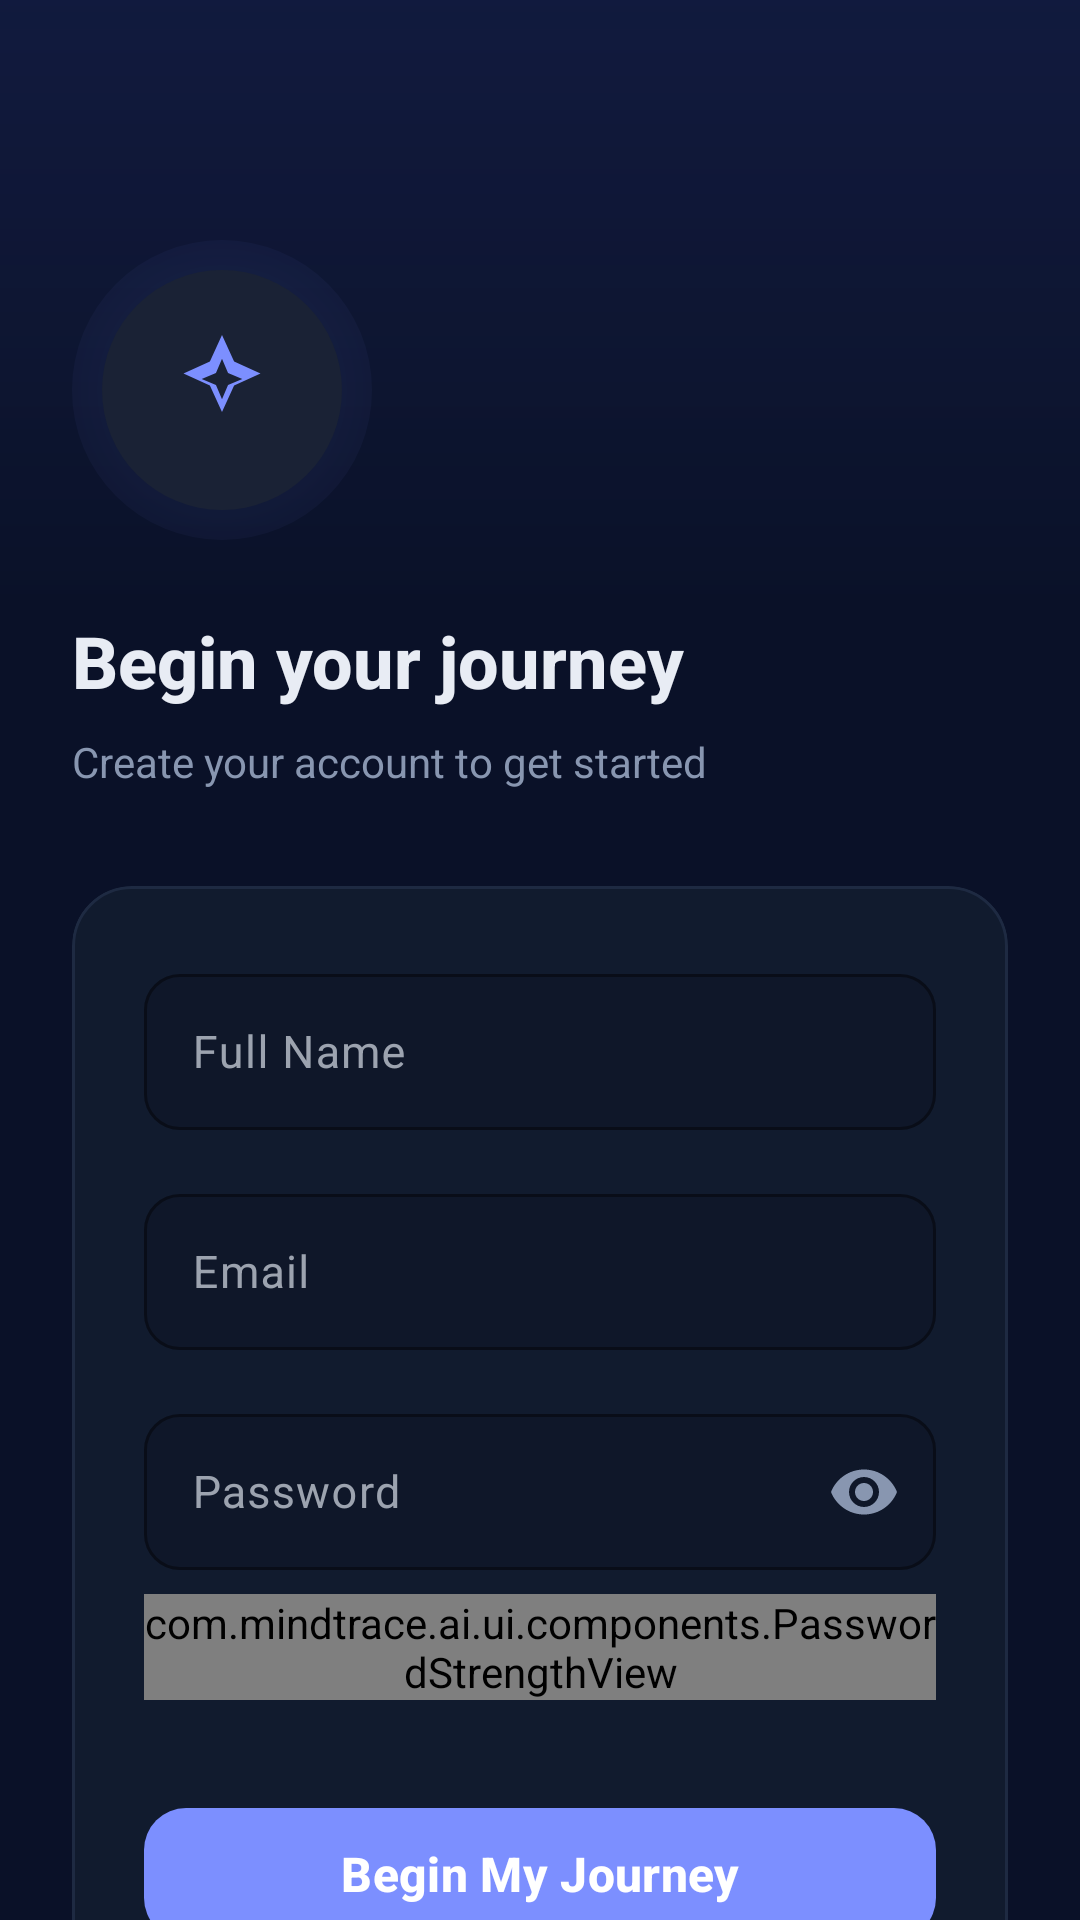

Produce the Android XML layout that renders to this screen, including the resource entries it uses.
<!-- AndroidManifest.xml: application theme Theme.MindTraceAI -->
<!-- res/layout/activity_signup.xml -->
<?xml version="1.0" encoding="utf-8"?>
<androidx.coordinatorlayout.widget.CoordinatorLayout xmlns:android="http://schemas.android.com/apk/res/android"
    xmlns:app="http://schemas.android.com/apk/res-auto"
    android:layout_width="match_parent"
    android:layout_height="match_parent"
    android:fitsSystemWindows="true"
    android:background="#0A1128">

    <ImageView
        android:layout_width="match_parent"
        android:layout_height="400dp"
        android:src="@drawable/bg_glow_top"
        android:scaleType="centerCrop"
        android:alpha="0.5"
        android:importantForAccessibility="no" />

    <ScrollView
        android:layout_width="match_parent"
        android:layout_height="match_parent"
        android:fillViewport="true"
        android:scrollbars="none">

        <LinearLayout
            android:layout_width="match_parent"
            android:layout_height="wrap_content"
            android:orientation="vertical"
            android:paddingHorizontal="24dp"
            android:paddingTop="80dp"
            android:paddingBottom="32dp"
            android:gravity="center_vertical">

            
            <FrameLayout
                android:layout_width="100dp"
                android:layout_height="100dp"
                android:layout_gravity="start">

                <View
                    android:layout_width="100dp"
                    android:layout_height="100dp"
                    android:layout_gravity="center"
                    android:background="@drawable/bg_logo_glow"
                    android:alpha="0.4" />

                <FrameLayout
                    android:id="@+id/ivLogo"
                    android:layout_width="80dp"
                    android:layout_height="80dp"
                    android:layout_gravity="center"
                    android:background="@drawable/bg_circle_dark"
                    android:padding="18dp">

                    <ImageView
                        android:layout_width="match_parent"
                        android:layout_height="match_parent"
                        android:src="@drawable/ic_mission_focus"
                        app:tint="#7C8FFF"
                        android:importantForAccessibility="no" />
                </FrameLayout>
            </FrameLayout>

            
            <TextView
                android:id="@+id/tvSignupTitle"
                android:layout_width="wrap_content"
                android:layout_height="wrap_content"
                android:layout_marginTop="24dp"
                android:text="Begin your journey"
                android:textColor="#E8ECF4"
                android:textSize="24sp"
                android:textStyle="bold"
                android:fontFamily="sans-serif-medium" />

            
            <TextView
                android:id="@+id/tvSignupSubtitle"
                android:layout_width="wrap_content"
                android:layout_height="wrap_content"
                android:layout_marginTop="8dp"
                android:text="Create your account to get started"
                android:textColor="#8896B0"
                android:textSize="14sp" />

            
            <com.google.android.material.card.MaterialCardView
                android:id="@+id/cardSignup"
                android:layout_width="match_parent"
                android:layout_height="wrap_content"
                android:layout_marginTop="32dp"
                app:cardBackgroundColor="#D9131D30"
                app:cardCornerRadius="20dp"
                app:cardElevation="0dp"
                app:strokeColor="#1E2A42"
                app:strokeWidth="1dp">

                <LinearLayout
                    android:layout_width="match_parent"
                    android:layout_height="wrap_content"
                    android:orientation="vertical"
                    android:padding="24dp">

                    
                    <com.google.android.material.textfield.TextInputLayout
                        android:layout_width="match_parent"
                        android:layout_height="wrap_content"
                        android:hint="Full Name"
                        app:hintTextColor="#7C8FFF"
                        app:boxBackgroundMode="outline"
                        app:boxBackgroundColor="#0F1729"
                        app:boxStrokeColor="#7C8FFF"
                        app:boxStrokeWidthFocused="1.5dp"
                        app:errorTextColor="#FF6B6B"
                        app:boxCornerRadiusTopStart="12dp"
                        app:boxCornerRadiusTopEnd="12dp"
                        app:boxCornerRadiusBottomStart="12dp"
                        app:boxCornerRadiusBottomEnd="12dp">

                        <com.google.android.material.textfield.TextInputEditText
                            android:id="@+id/et_name"
                            android:layout_width="match_parent"
                            android:layout_height="52dp"
                            android:textColor="#E8ECF4"
                            android:textSize="15sp" />
                    </com.google.android.material.textfield.TextInputLayout>

                    
                    <com.google.android.material.textfield.TextInputLayout
                        android:layout_width="match_parent"
                        android:layout_height="wrap_content"
                        android:layout_marginTop="16dp"
                        android:hint="Email"
                        app:hintTextColor="#7C8FFF"
                        app:boxBackgroundMode="outline"
                        app:boxBackgroundColor="#0F1729"
                        app:boxStrokeColor="#7C8FFF"
                        app:boxStrokeWidthFocused="1.5dp"
                        app:errorTextColor="#FF6B6B"
                        app:boxCornerRadiusTopStart="12dp"
                        app:boxCornerRadiusTopEnd="12dp"
                        app:boxCornerRadiusBottomStart="12dp"
                        app:boxCornerRadiusBottomEnd="12dp">

                        <com.google.android.material.textfield.TextInputEditText
                            android:id="@+id/et_email"
                            android:layout_width="match_parent"
                            android:layout_height="52dp"
                            android:inputType="textEmailAddress"
                            android:textColor="#E8ECF4"
                            android:textSize="15sp" />
                    </com.google.android.material.textfield.TextInputLayout>

                    
                    <com.google.android.material.textfield.TextInputLayout
                        android:layout_width="match_parent"
                        android:layout_height="wrap_content"
                        android:layout_marginTop="16dp"
                        android:hint="Password"
                        app:hintTextColor="#7C8FFF"
                        app:boxBackgroundMode="outline"
                        app:boxBackgroundColor="#0F1729"
                        app:boxStrokeColor="#7C8FFF"
                        app:boxStrokeWidthFocused="1.5dp"
                        app:passwordToggleEnabled="true"
                        app:passwordToggleTint="#8896B0"
                        app:errorTextColor="#FF6B6B"
                        app:boxCornerRadiusTopStart="12dp"
                        app:boxCornerRadiusTopEnd="12dp"
                        app:boxCornerRadiusBottomStart="12dp"
                        app:boxCornerRadiusBottomEnd="12dp">

                        <com.google.android.material.textfield.TextInputEditText
                            android:id="@+id/et_password"
                            android:layout_width="match_parent"
                            android:layout_height="52dp"
                            android:inputType="textPassword"
                            android:textColor="#E8ECF4"
                            android:textSize="15sp" />
                    </com.google.android.material.textfield.TextInputLayout>

                    
                    <com.mindtrace.ai.ui.components.PasswordStrengthView
                        android:id="@+id/password_strength"
                        android:layout_width="match_parent"
                        android:layout_height="wrap_content"
                        android:layout_marginTop="8dp"
                        android:layout_marginBottom="4dp" />

                    
                    <com.google.android.material.button.MaterialButton
                        android:id="@+id/btn_signup"
                        android:layout_width="match_parent"
                        android:layout_height="52dp"
                        android:layout_marginTop="28dp"
                        android:text="Begin My Journey"
                        android:textColor="@color/white"
                        android:textSize="16sp"
                        android:textStyle="bold"
                        android:textAllCaps="false"
                        app:cornerRadius="14dp"
                        app:backgroundTint="#7C8FFF" />

                    
                    <com.google.android.material.button.MaterialButton
                        android:id="@+id/btn_link_login"
                        style="@style/Widget.Material3.Button.TextButton"
                        android:layout_width="match_parent"
                        android:layout_height="wrap_content"
                        android:layout_marginTop="12dp"
                        android:text="Already have an account? Sign in →"
                        android:textColor="#8896B0"
                        android:textAllCaps="false"
                        android:textSize="13sp" />
                </LinearLayout>
            </com.google.android.material.card.MaterialCardView>
        </LinearLayout>
    </ScrollView>
</androidx.coordinatorlayout.widget.CoordinatorLayout>
<!-- resources referenced by this layout -->
<resources>
  <color name="white">#FFFFFF</color>
  <!-- drawable bg_circle_dark (drawable) -->
  <?xml version="1.0" encoding="utf-8"?>
  <shape xmlns:android="http://schemas.android.com/apk/res/android"
      android:shape="oval">
      <solid android:color="#1A2235" />
  </shape>
  <!-- drawable bg_glow_top (drawable) -->
  <?xml version="1.0" encoding="utf-8"?>
  <shape xmlns:android="http://schemas.android.com/apk/res/android"
      android:shape="rectangle">
      <gradient
          android:angle="270"
          android:startColor="#334A65FF"
          android:centerColor="#004A65FF"
          android:endColor="#00000000"
          android:type="linear" />
  </shape>
  <!-- drawable bg_logo_glow (drawable) -->
  <?xml version="1.0" encoding="utf-8"?>
  <shape xmlns:android="http://schemas.android.com/apk/res/android"
      android:shape="oval">
      <gradient
          android:type="radial"
          android:centerColor="#267C8FFF"
          android:endColor="#007C8FFF"
          android:gradientRadius="80dp" />
      <size android:width="160dp" android:height="160dp" />
  </shape>
  <color name="primary">#3B82F6</color>
  <color name="secondary">#38BDF8</color>
  <color name="surface">#121821</color>
  <color name="text_main">#E5E7EB</color>
  <color name="surface_variant">#18212D</color>
  <color name="text_secondary">#9CA3AF</color>
  <color name="background">#0B0F14</color>
  <style name="MindTraceCard" parent="Widget.Material3.CardView.Filled">
          <item name="cardBackgroundColor">@color/surface</item>
          <item name="cardCornerRadius">20dp</item>
          <item name="cardElevation">8dp</item>
          <item name="strokeColor">@color/outline</item>
          <item name="strokeWidth">1dp</item>
      </style>
  <style name="MindTracePrimaryButton" parent="Widget.Material3.Button">
          <item name="android:minHeight">52dp</item>
          <item name="android:textAllCaps">false</item>
          <item name="android:textColor">@color/white</item>
          <item name="backgroundTint">@color/primary</item>
          <item name="cornerRadius">16dp</item>
          <item name="iconTint">@color/white</item>
      </style>
  <style name="MindTraceToolbar" parent="Widget.Material3.Toolbar">
          <item name="android:background">@android:color/transparent</item>
          <item name="subtitleTextColor">@color/text_secondary</item>
          <item name="titleTextColor">@color/text_main</item>
      </style>
  <color name="outline">#1F2937</color>
  <style name="MindTraceBottomNavActiveIndicator" parent="Widget.Material3.BottomNavigationView.ActiveIndicator">
          <item name="android:width">56dp</item>
          <item name="android:height">32dp</item>
          <item name="shapeAppearance">@style/MindTraceBottomNavIndicatorShape</item>
          <item name="android:color">#1A3B82F6</item>
      </style>
  <style name="MindTraceBottomNavTextActive" parent="TextAppearance.Material3.LabelMedium">
          <item name="android:textSize">11sp</item>
          <item name="android:textStyle">bold</item>
          <item name="android:letterSpacing">0.02</item>
      </style>
  <style name="MindTraceBottomNavTextInactive" parent="TextAppearance.Material3.LabelMedium">
          <item name="android:textSize">11sp</item>
          <item name="android:textStyle">normal</item>
          <item name="android:letterSpacing">0.01</item>
      </style>
  <style name="MindTraceBottomNavIndicatorShape" parent="ShapeAppearance.Material3.Corner.Full">
          <item name="cornerFamily">rounded</item>
          <item name="cornerSize">16dp</item>
      </style>
</resources>
